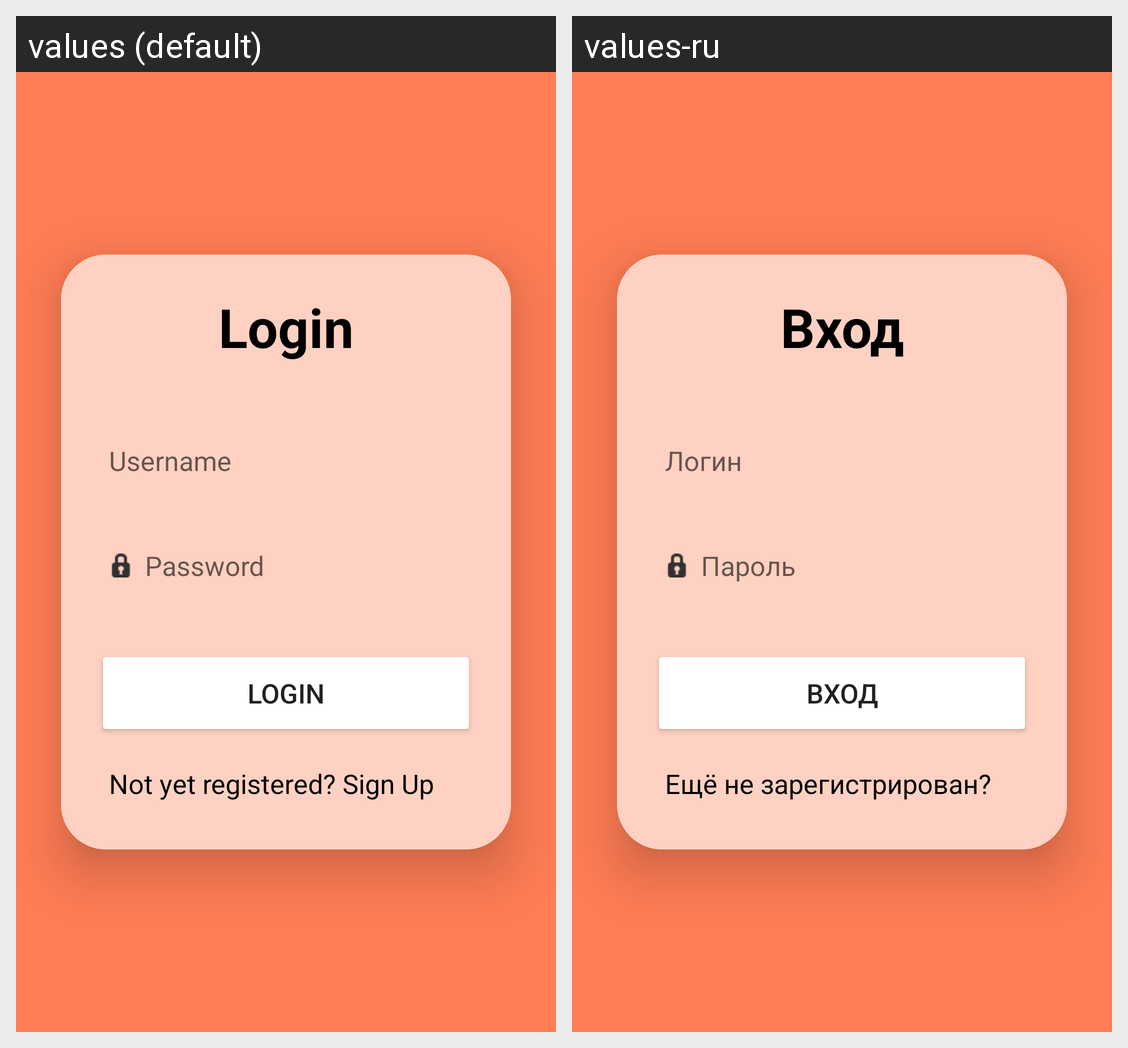

Translations of the strings shown on this Android screen, per locale in the grid:
Android screen res/layout/activity_login.xml rendered under 2 locales, left to right: values (default), values-ru. Device: Nexus 5 (rendered at 1080×1920; each locale shown at half size, 540×960, under a caption strip naming it); theme Theme.GiveGiftDesign.
Strings drawn on this screen, with the default value and each locale's value (text and hints the layout hard-codes, and strings that could not be matched under every locale, appear in the picture but are not listed):

login
  values: Login
  values-ru: Вход

user_login
  values: Username
  values-ru: Логин

user_password
  values: Password
  values-ru: Пароль

not_yet_registered_sign_up
  values: Not yet registered? Sign Up
  values-ru: Ещё не зарегистрирован?
